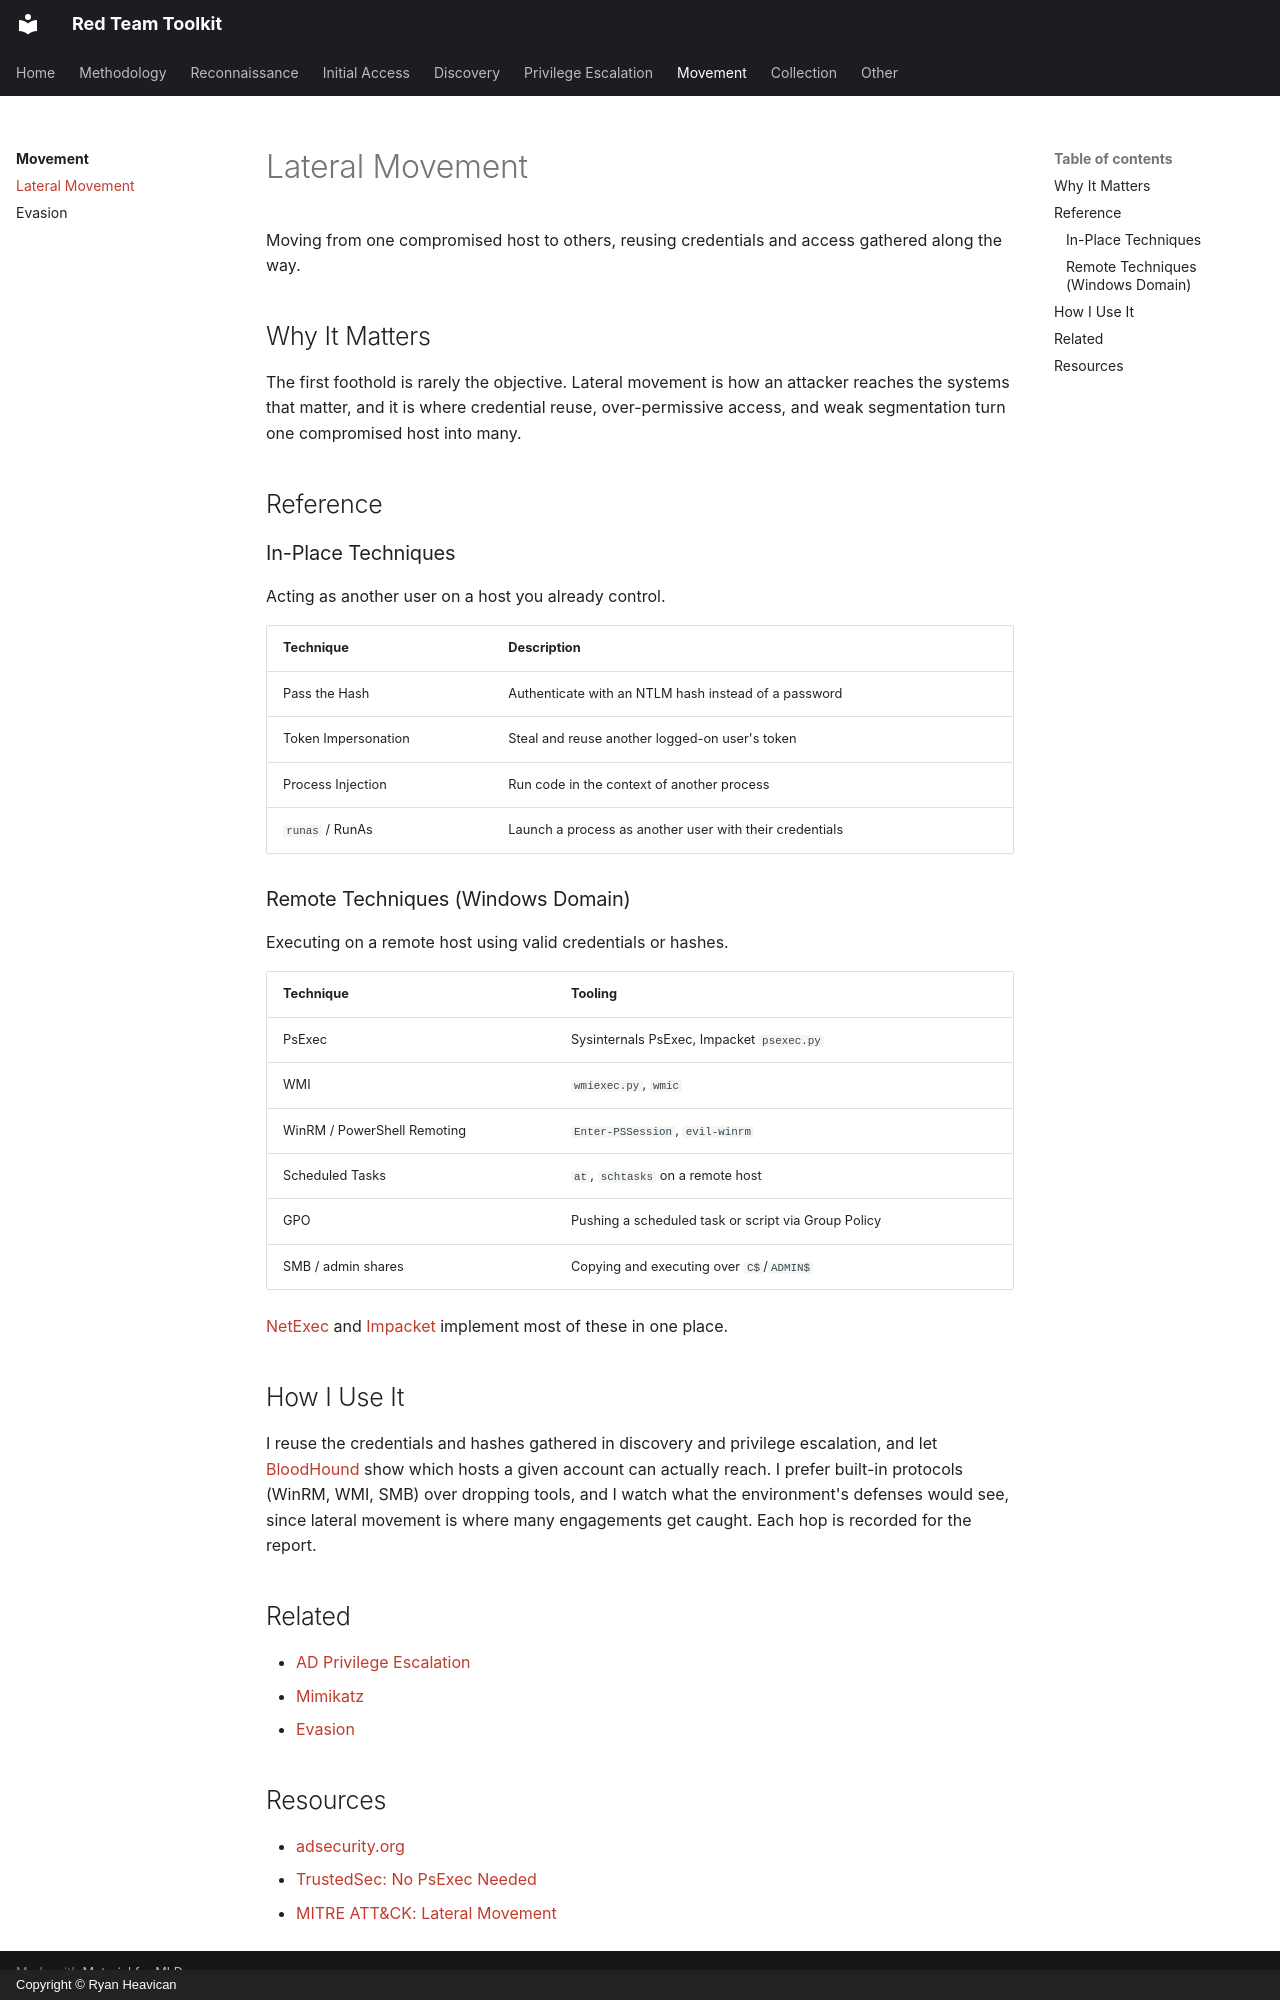

repository: EvolvingSysadmin/Red-Team-Toolkit · page: movement/movement/index.html · generator: mkdocs · copyright: Copyright © Ryan Heavican

# Lateral Movement

Moving from one compromised host to others, reusing credentials and access gathered along the way.

## Why It Matters

The first foothold is rarely the objective. Lateral movement is how an attacker reaches the systems that matter, and it is where credential reuse, over-permissive access, and weak segmentation turn one compromised host into many.

## Reference

### In-Place Techniques

Acting as another user on a host you already control.

| Technique | Description |
| :--- | :--- |
| Pass the Hash | Authenticate with an NTLM hash instead of a password |
| Token Impersonation | Steal and reuse another logged-on user's token |
| Process Injection | Run code in the context of another process |
| `runas` / RunAs | Launch a process as another user with their credentials |

### Remote Techniques (Windows Domain)

Executing on a remote host using valid credentials or hashes.

| Technique | Tooling |
| :--- | :--- |
| PsExec | Sysinternals PsExec, Impacket `psexec.py` |
| WMI | `wmiexec.py`, `wmic` |
| WinRM / PowerShell Remoting | `Enter-PSSession`, `evil-winrm` |
| Scheduled Tasks | `at`, `schtasks` on a remote host |
| GPO | Pushing a scheduled task or script via Group Policy |
| SMB / admin shares | Copying and executing over `C$`/`ADMIN$` |

[NetExec](https://github.com/Pennyw0rth/NetExec) and [Impacket](https://github.com/fortra/impacket) implement most of these in one place.

## How I Use It

I reuse the credentials and hashes gathered in discovery and privilege escalation, and let [BloodHound](../discovery/active-directory-enumeration.md) show which hosts a given account can actually reach. I prefer built-in protocols (WinRM, WMI, SMB) over dropping tools, and I watch what the environment's defenses would see, since lateral movement is where many engagements get caught. Each hop is recorded for the report.

## Related

* [AD Privilege Escalation](../privilege-escalation/ad-privilege-escalation.md)
* [Mimikatz](../privilege-escalation/mimikatz.md)
* [Evasion](evasion.md)

## Resources

* [adsecurity.org](https://adsecurity.org/)
* [TrustedSec: No PsExec Needed](https://www.trustedsec.com/blog/no_psexec_needed/)
* [MITRE ATT&CK: Lateral Movement](https://attack.mitre.org/tactics/TA0008/)
